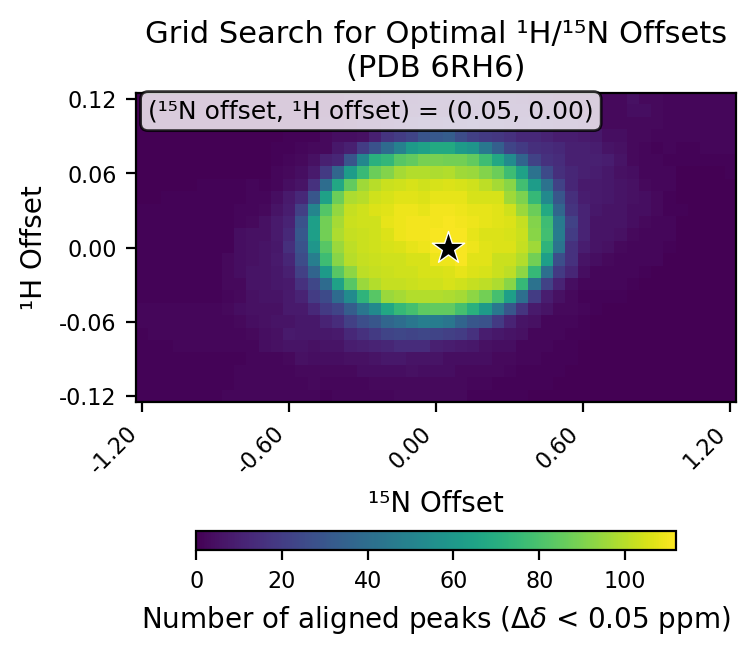

The file beside this chart, header and first rows:
# h_min, -0.12
# h_max, 0.12
# h_step, 0.01
# n_min, -1.2
# n_max, 1.2
# n_step, 0.05
# cutoff, 0.05
h_values, -0.12, -0.11, -0.1, -0.09, -0.08, -0.07, -0.06, -0.05, -0.04, -0.03, -0.02, -0.01, 0.0, 0.01, 0.02, 0.03, 0.04, 0.05, 0.06, 0.07, 0.08, 0.09, 0.1
n_values, -1.2, -1.15, -1.1, -1.05, -1.0, -0.95, -0.9, -0.85, -0.8, -0.75, -0.7, -0.65, -0.6, -0.55, -0.5, -0.45, -0.4, -0.35, -0.3, -0.25, -0.2, -0.15, -0.1
-0.12, 1, 1, 1, 1, 1, 1, 1, 2, 2, 2, 2, 2, 2, 2, 2, 1, 2, 2, 2, 2, 2, 3, 3
-0.11, 1, 1, 1, 1, 1, 1, 1, 1, 2, 2, 2, 2, 2, 2, 3, 2, 2, 2, 2, 3, 3, 3, 3
-0.1, 1, 1, 1, 1, 1, 1, 1, 1, 2, 2, 2, 2, 2, 3, 3, 3, 3, 3, 4, 4, 4, 4, 5
-0.09, 1, 1, 1, 1, 1, 1, 1, 1, 1, 2, 2, 2, 3, 5, 4, 4, 4, 5, 5, 6, 7, 7, 6
-0.08, 1, 1, 1, 2, 2, 2, 2, 2, 2, 2, 4, 5, 6, 6, 5, 6, 6, 9, 10, 11, 12, 14, 14
-0.07, 1, 2, 2, 2, 2, 2, 2, 2, 2, 3, 4, 5, 8, 7, 7, 7, 8, 13, 16, 19, 23, 24, 23
-0.06, 2, 2, 2, 2, 2, 2, 2, 2, 3, 4, 5, 6, 6, 7, 7, 11, 14, 21, 27, 30, 37, 40, 44
-0.05, 2, 2, 2, 2, 2, 2, 2, 3, 4, 5, 5, 5, 8, 8, 13, 19, 23, 33, 44, 53, 67, 75, 79
-0.04, 1, 1, 1, 1, 1, 1, 1, 2, 3, 5, 6, 6, 8, 11, 20, 25, 39, 54, 73, 83, 95, 97, 99
-0.03, 1, 1, 1, 1, 1, 1, 1, 3, 3, 6, 6, 7, 8, 16, 24, 39, 64, 83, 95, 99, 102, 102, 103
-0.02, 1, 1, 1, 1, 1, 1, 1, 3, 4, 6, 6, 7, 10, 21, 36, 61, 83, 93, 101, 102, 103, 104, 104
-0.01, 1, 1, 1, 1, 1, 1, 1, 3, 4, 5, 6, 8, 12, 26, 48, 77, 92, 100, 102, 103, 104, 104, 105
0.0, 1, 1, 1, 1, 1, 1, 1, 1, 4, 5, 6, 7, 15, 28, 59, 83, 95, 101, 103, 104, 105, 106, 108
0.01, 1, 1, 1, 1, 1, 1, 1, 1, 4, 5, 5, 8, 13, 31, 63, 88, 98, 102, 103, 104, 106, 109, 110
0.02, 1, 1, 1, 1, 1, 1, 1, 1, 2, 3, 5, 8, 11, 28, 63, 88, 97, 103, 104, 104, 108, 109, 110
0.03, 1, 1, 1, 1, 1, 1, 1, 1, 2, 2, 3, 6, 9, 21, 51, 82, 94, 102, 104, 106, 107, 109, 109
0.04, 0, 0, 1, 1, 1, 1, 1, 1, 1, 2, 2, 4, 8, 13, 30, 64, 87, 98, 100, 104, 105, 107, 107
0.05, 0, 0, 0, 0, 0, 1, 1, 1, 1, 2, 1, 2, 4, 6, 16, 40, 67, 85, 96, 100, 103, 104, 105
0.06, 0, 0, 0, 0, 0, 0, 0, 0, 0, 0, 0, 2, 3, 4, 8, 19, 37, 62, 76, 87, 91, 97, 99
0.07, 0, 0, 0, 0, 0, 0, 0, 0, 0, 0, 0, 1, 2, 3, 5, 10, 12, 29, 52, 71, 74, 83, 85
0.08, 0, 0, 0, 0, 0, 0, 0, 0, 0, 0, 0, 1, 1, 2, 3, 3, 7, 10, 20, 28, 39, 49, 61
0.09, 0, 0, 0, 0, 0, 0, 0, 0, 0, 0, 0, 0, 1, 1, 1, 3, 4, 4, 5, 10, 17, 20, 23
0.1, 0, 0, 0, 0, 0, 0, 0, 0, 0, 0, 0, 0, 1, 1, 1, 2, 2, 3, 4, 5, 6, 8, 11
0.11, 0, 0, 0, 0, 0, 0, 0, 0, 0, 0, 0, 0, 0, 1, 1, 1, 2, 2, 3, 3, 3, 6, 7
0.12, 0, 0, 0, 0, 0, 0, 0, 0, 0, 0, 0, 0, 0, 0, 1, 1, 1, 3, 3, 3, 4, 5, 6
best_n_offset, 0.05
best_h_offset, 0.0
best_count, 112
